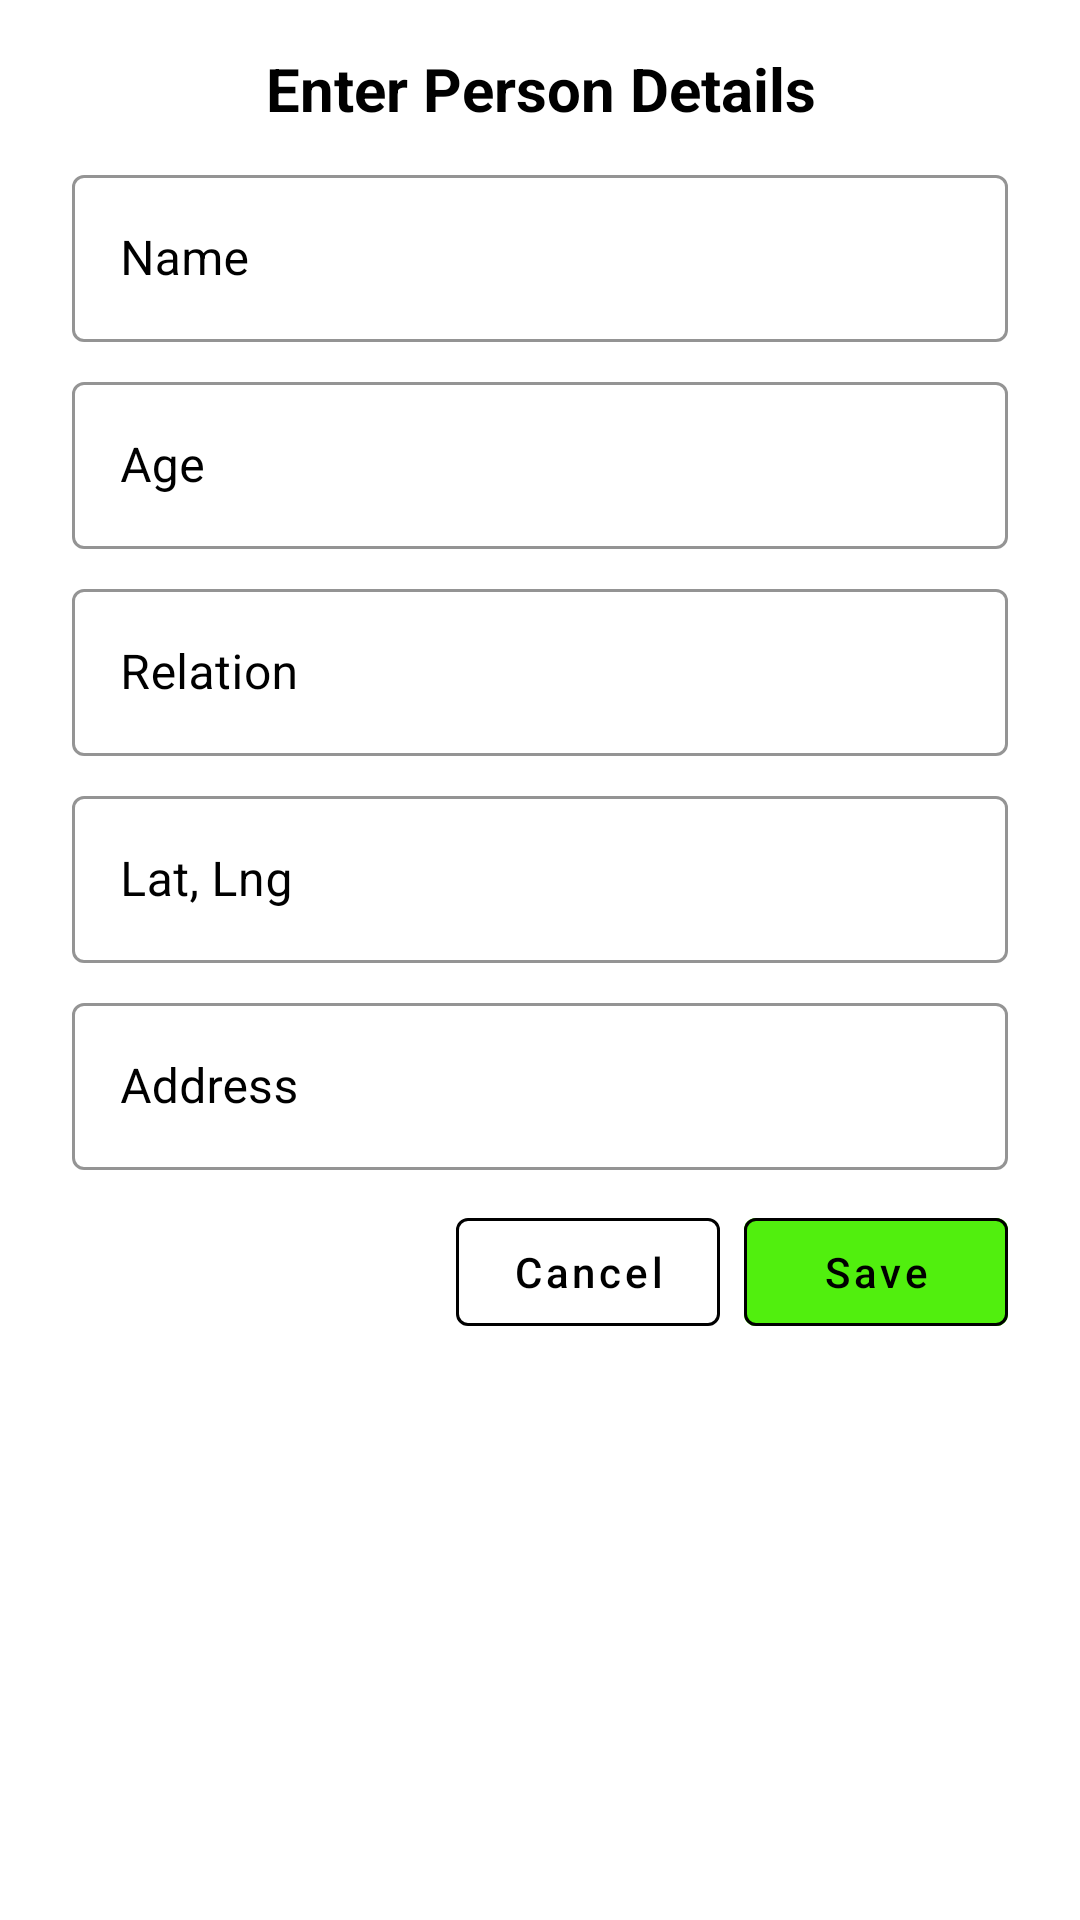

Android layout source for this screen:
<!-- AndroidManifest.xml: application theme Theme.GoogleMapsMarkerApp -->
<!-- res/layout/dialog_custom.xml -->
<?xml version="1.0" encoding="utf-8"?>
<LinearLayout xmlns:android="http://schemas.android.com/apk/res/android"
    xmlns:app="http://schemas.android.com/apk/res-auto"
    android:layout_width="350dp"
    android:layout_height="wrap_content"
    android:background="@drawable/dialog_background"
    android:orientation="vertical"
    android:padding="16dp">

    <TextView
        android:id="@+id/tvDialogTitle"
        android:layout_width="match_parent"
        android:layout_height="wrap_content"
        android:text="Enter Person Details"
        android:textAlignment="center"
        android:textColor="@color/black"
        android:textSize="20sp"
        android:textStyle="bold" />

    <com.google.android.material.textfield.TextInputLayout
        android:id="@+id/nameLayout"
        style="@style/Widget.MaterialComponents.TextInputLayout.OutlinedBox"
        android:layout_width="match_parent"
        android:layout_height="wrap_content"
        android:layout_marginStart="8dp"
        android:layout_marginTop="10dp"
        android:layout_marginEnd="8dp"
        android:elevation="10dp"
        android:hint="Name"
        android:textColorHint="@color/black"
        app:boxStrokeColor="@color/black"
        app:hintTextColor="@color/black"
        app:layout_constraintEnd_toEndOf="parent"
        app:layout_constraintStart_toStartOf="parent"
        app:layout_constraintTop_toBottomOf="@+id/tvAccNo">

        <com.google.android.material.textfield.TextInputEditText
            android:id="@+id/etName"
            android:layout_width="match_parent"
            android:layout_height="match_parent"
            android:inputType="textPersonName"
            android:textColor="@color/black"
            android:textColorHint="@color/black" />

    </com.google.android.material.textfield.TextInputLayout>

    <com.google.android.material.textfield.TextInputLayout
        android:id="@+id/ageLayout"
        style="@style/Widget.MaterialComponents.TextInputLayout.OutlinedBox"
        android:layout_width="match_parent"
        android:layout_height="wrap_content"
        android:layout_marginStart="8dp"
        android:layout_marginTop="8dp"
        android:layout_marginEnd="8dp"
        android:elevation="10dp"
        android:hint="Age"
        android:textColorHint="@color/black"
        app:boxStrokeColor="@color/black"
        app:hintTextColor="@color/black"
        app:layout_constraintEnd_toEndOf="parent"
        app:layout_constraintStart_toStartOf="parent"
        app:layout_constraintTop_toBottomOf="@+id/tvAccNo">

        <com.google.android.material.textfield.TextInputEditText
            android:id="@+id/etAge"
            android:layout_width="match_parent"
            android:layout_height="match_parent"
            android:inputType="numberDecimal"
            android:textColor="@color/black" />

    </com.google.android.material.textfield.TextInputLayout>

    <com.google.android.material.textfield.TextInputLayout
        android:id="@+id/relationLayout"
        style="@style/Widget.MaterialComponents.TextInputLayout.OutlinedBox"
        android:layout_width="match_parent"
        android:layout_height="wrap_content"
        android:layout_marginStart="8dp"
        android:layout_marginTop="8dp"
        android:layout_marginEnd="8dp"
        android:elevation="10dp"
        android:hint="Relation"
        android:textColorHint="@color/black"
        app:boxStrokeColor="@color/black"
        app:hintTextColor="@color/black"
        app:layout_constraintEnd_toEndOf="parent"
        app:layout_constraintStart_toStartOf="parent"
        app:layout_constraintTop_toBottomOf="@+id/tvAccNo">

        <com.google.android.material.textfield.TextInputEditText
            android:id="@+id/etRelation"
            android:layout_width="match_parent"
            android:layout_height="match_parent"
            android:inputType="text"
            android:textColor="@color/black" />

    </com.google.android.material.textfield.TextInputLayout>

    <com.google.android.material.textfield.TextInputLayout
        android:id="@+id/latlngLayout"
        style="@style/Widget.MaterialComponents.TextInputLayout.OutlinedBox"
        android:layout_width="match_parent"
        android:layout_height="wrap_content"
        android:layout_marginStart="8dp"
        android:layout_marginTop="8dp"
        android:layout_marginEnd="8dp"
        android:elevation="10dp"
        android:hint="Lat, Lng"
        android:textColorHint="@color/black"
        app:boxStrokeColor="@color/black"
        app:hintTextColor="@color/black"
        app:layout_constraintEnd_toEndOf="parent"
        app:layout_constraintStart_toStartOf="parent"
        app:layout_constraintTop_toBottomOf="@+id/tvAccNo">

        <com.google.android.material.textfield.TextInputEditText
            android:id="@+id/etLatlng"
            android:layout_width="match_parent"
            android:layout_height="match_parent"
            android:inputType="text"
            android:textColor="@color/black" />

    </com.google.android.material.textfield.TextInputLayout>

    <com.google.android.material.textfield.TextInputLayout
        android:id="@+id/addressLayout"
        style="@style/Widget.MaterialComponents.TextInputLayout.OutlinedBox"
        android:layout_width="match_parent"
        android:layout_height="wrap_content"
        android:layout_marginStart="8dp"
        android:layout_marginTop="8dp"
        android:layout_marginEnd="8dp"
        android:elevation="10dp"
        android:hint="Address"
        android:textColorHint="@color/black"
        app:boxStrokeColor="@color/black"
        app:hintTextColor="@color/black"
        app:layout_constraintEnd_toEndOf="parent"
        app:layout_constraintStart_toStartOf="parent"
        app:layout_constraintTop_toBottomOf="@+id/tvAccNo">

        <com.google.android.material.textfield.TextInputEditText
            android:id="@+id/etAddress"
            android:layout_width="match_parent"
            android:layout_height="match_parent"
            android:inputType="text"
            android:textColor="@color/black" />

    </com.google.android.material.textfield.TextInputLayout>

    <androidx.constraintlayout.widget.ConstraintLayout
        android:id="@+id/btnContainer"
        android:layout_width="wrap_content"
        android:layout_height="wrap_content"
        android:layout_gravity="end"
        android:layout_marginTop="10dp"
        android:layout_marginEnd="8dp">

        <com.google.android.material.button.MaterialButton
            android:id="@+id/btnSave"
            style="@style/Widget.MaterialComponents.Button.OutlinedButton"
            android:layout_width="wrap_content"
            android:layout_height="wrap_content"
            android:backgroundTint="#51EF0E"
            android:text="Save"
            android:textAllCaps="false"
            android:textColor="@color/black"
            app:layout_constraintBottom_toBottomOf="parent"
            app:layout_constraintEnd_toEndOf="parent"
            app:layout_constraintTop_toTopOf="parent"
            app:layout_constraintVertical_bias="0.0"
            app:strokeColor="@color/black" />

        <com.google.android.material.button.MaterialButton
            android:id="@+id/btnCancel"
            style="@style/Widget.MaterialComponents.Button.OutlinedButton"
            android:layout_width="wrap_content"
            android:layout_height="wrap_content"
            android:layout_marginEnd="8dp"
            android:text="Cancel"
            android:textAllCaps="false"
            android:textColor="@color/black"
            app:layout_constraintBottom_toBottomOf="parent"
            app:layout_constraintEnd_toStartOf="@+id/btnSave"
            app:layout_constraintTop_toTopOf="parent"
            app:strokeColor="@color/black" />
    </androidx.constraintlayout.widget.ConstraintLayout>

</LinearLayout>
<!-- resources referenced by this layout -->
<resources>
  <!-- drawable dialog_background (drawable) -->
  <shape xmlns:android="http://schemas.android.com/apk/res/android">
      <solid android:color="#FFFFFF" />
      <corners android:radius="16dp" /> 
  </shape>
  <style name="Theme.GoogleMapsMarkerApp" parent="Theme.MaterialComponents.DayNight.NoActionBar">
          
          <item name="colorPrimary">@color/purple_500</item>
          <item name="colorPrimaryVariant">@color/purple_700</item>
          <item name="colorOnPrimary">@color/white</item>
          
          <item name="colorSecondary">@color/teal_200</item>
          <item name="colorSecondaryVariant">@color/teal_700</item>
          <item name="colorOnSecondary">@color/black</item>
          
                  <item name="android:statusBarColor">@color/white</item>
                  <item name="android:windowLightStatusBar">true</item>
          
      </style>
  <!-- not gathered from this repository: default colours our renderer supplied (Android Studio template values) -->
  <color name="purple_500">#FF6200EE</color>
  <color name="purple_700">#FF3700B3</color>
  <color name="teal_200">#FF03DAC5</color>
  <color name="teal_700">#FF018786</color>
  <color name="black">#FF000000</color>
  <color name="white">#FFFFFFFF</color>
</resources>
